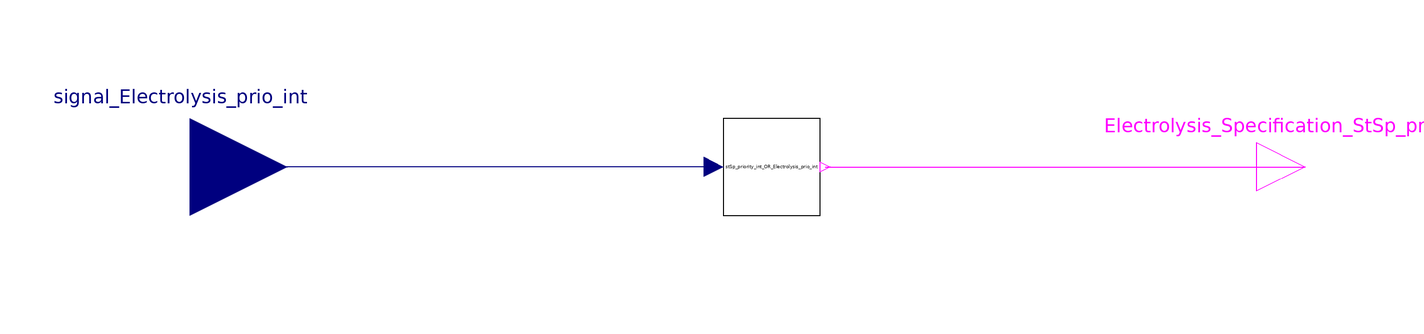

The component connection diagram of the Modelica model below, drawn from its own Placement and Line annotations.

model Electrolysis_StSp_priority_int
  Modelica.Blocks.Interfaces.BooleanOutput Electrolysis_Specification_StSp_priority_int_SI
    annotation (Placement(transformation(extent={{100,-10},{120,10}})));
  Modelica.Blocks.Interfaces.RealInput signal_Electrolysis_prio_int
    annotation (Placement(transformation(extent={{-140,-20},{-100,20}})));
  OR_Electrolysis_StSp_priority_int.StSp_priority_int_OR_Electrolysis_prio_int
    stSp_priority_int_OR_Electrolysis_prio_int
    annotation (Placement(transformation(extent={{-10,-10},{10,10}})));
equation
  connect(stSp_priority_int_OR_Electrolysis_prio_int.signal_Electrolysis_prio_int,
    signal_Electrolysis_prio_int)
    annotation (Line(points={{-12,0},{-120,0}}, color={0,0,127}));
  connect(stSp_priority_int_OR_Electrolysis_prio_int.OS_Electrolysis_prio_int,
    Electrolysis_Specification_StSp_priority_int_SI)
    annotation (Line(points={{11,0},{110,0}}, color={255,0,255}));
  annotation (Icon(coordinateSystem(preserveAspectRatio=false)), Diagram(
        coordinateSystem(preserveAspectRatio=false)));
end Electrolysis_StSp_priority_int;